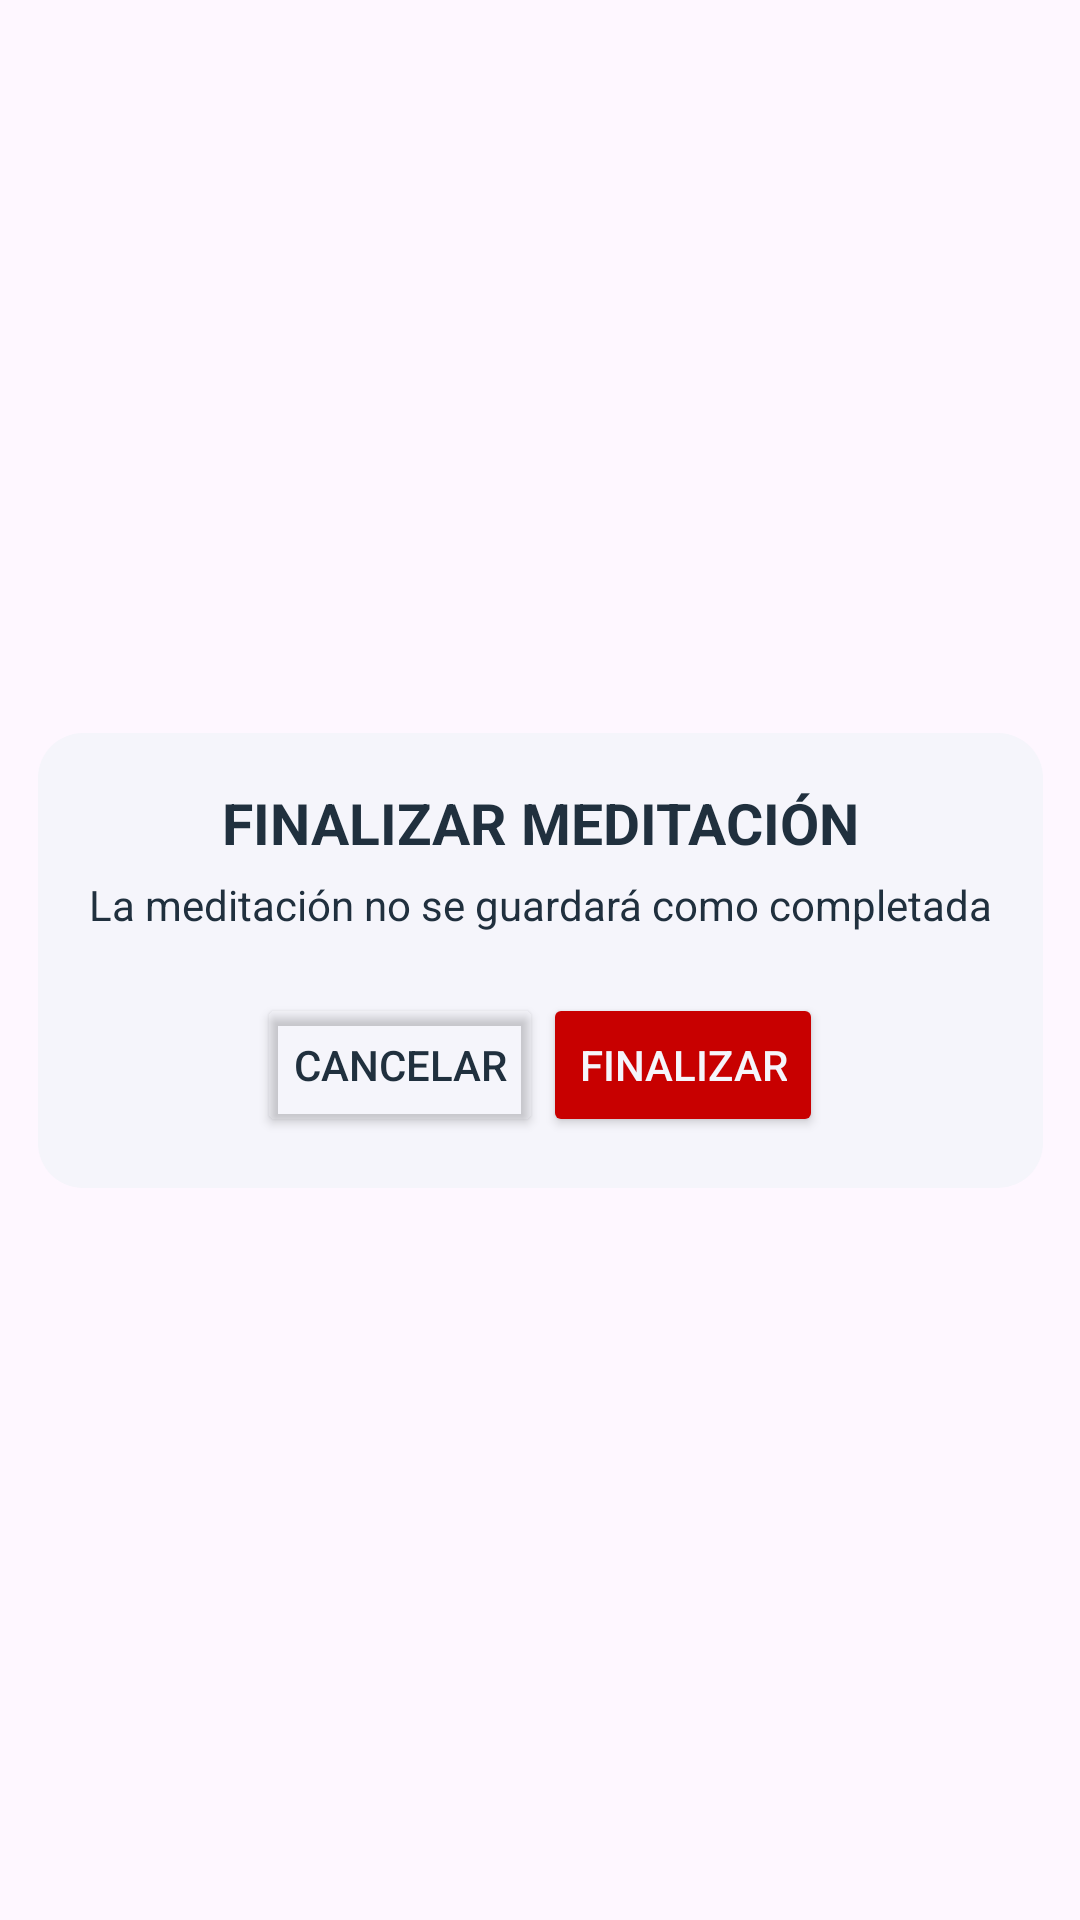

Produce the Android XML layout that renders to this screen, including the resource entries it uses.
<!-- AndroidManifest.xml: application theme Theme.CodeZen -->
<!-- res/layout/dialog_finalizar_meditacion.xml -->
<?xml version="1.0" encoding="utf-8"?>
<androidx.constraintlayout.widget.ConstraintLayout xmlns:android="http://schemas.android.com/apk/res/android"
    xmlns:app="http://schemas.android.com/apk/res-auto"
    xmlns:tools="http://schemas.android.com/tools"
    android:layout_width="match_parent"
    android:background="@android:color/transparent"
    android:layout_height="match_parent" >

    <LinearLayout
        android:layout_width="wrap_content"
        android:layout_height="wrap_content"
        android:gravity="center"
        android:orientation="vertical"
        android:padding="17dp"
        android:background="@drawable/borde_dialog"
        app:layout_constraintBottom_toBottomOf="parent"
        app:layout_constraintEnd_toEndOf="parent"
        app:layout_constraintStart_toStartOf="parent"
        app:layout_constraintTop_toTopOf="parent">

        <TextView
            android:id="@+id/txtTitulo"
            android:layout_width="wrap_content"
            android:layout_height="wrap_content"
            android:layout_marginBottom="5dp"
            android:gravity="center"
            android:textColor="?attr/colorPrimary"
            android:text="FINALIZAR MEDITACIÓN"
            android:textSize="19sp"
            android:textStyle="bold" />

        <TextView
            android:id="@+id/txtTexto"
            android:layout_width="wrap_content"
            android:layout_height="wrap_content"
            android:gravity="center"
            android:textColor="?attr/colorPrimary"
            android:layout_marginBottom="20dp"
            android:text="La meditación no se guardará como completada" />

        <LinearLayout
            android:layout_width="wrap_content"
            android:layout_height="wrap_content"
            android:gravity="center"
            android:orientation="horizontal"
            tools:layout_editor_absoluteX="1dp"
            tools:layout_editor_absoluteY="1dp">

            <Button
                android:id="@+id/btnCancelar"
                android:layout_width="wrap_content"
                android:layout_height="wrap_content"
                android:layout_weight="1"
                android:backgroundTint="#00000000"
                android:textColor="?attr/colorPrimary"
                android:text="CANCELAR" />

            <Button
                android:id="@+id/btnFinalizar"
                android:layout_width="wrap_content"
                android:layout_height="wrap_content"
                android:layout_weight="1"
                android:backgroundTint="#C80000"
                android:textColor="?attr/colorOnPrimary"
                android:text="FINALIZAR" />
        </LinearLayout>

    </LinearLayout>
</androidx.constraintlayout.widget.ConstraintLayout>
<!-- resources referenced by this layout -->
<resources>
  <!-- drawable borde_dialog (drawable) -->
  <?xml version="1.0" encoding="utf-8"?>
  <shape xmlns:android="http://schemas.android.com/apk/res/android"
      android:shape="rectangle">
  
      <solid android:color="?attr/colorOnPrimary" />
      <corners android:radius="15dp" />
  </shape>
  <style name="Theme.CodeZen" parent="Theme.Material3.DayNight.NoActionBar">
          
          <item name="colorPrimary">#20303E</item>
          
          <item name="colorOnPrimary">#F5F5FB</item>
          
          <item name="colorPrimaryContainer">#30896E</item>
          
          <item name="colorSecondary">#893271A4</item>
          <item name="colorOnSecondary">@color/black</item>
  
          
          <item name="colorSecondaryContainer">#00F20000</item>
  
          
          <item name="colorSecondaryTransparent">#2B449B7E</item>
  
          
          <item name="colorBordeImagen">#9ECFDA</item>
  
          <item name="android:statusBarColor">#20303E</item>
          <item name="android:windowLightStatusBar">false</item>
  
          <item name="botonesRojo">#C64242</item>
          <item name="habitoFondo">#FBFBFD</item>
          <item name="fondoProgressBar">#3A5166</item>
  
          
          <item name="barraInferior">#F5F5FB</item>
          <item name="android:navigationBarColor">#F5F5FB</item>
          <item name="android:windowLightNavigationBar">true</item>
      </style>
  <color name="black">#FF000000</color>
</resources>
